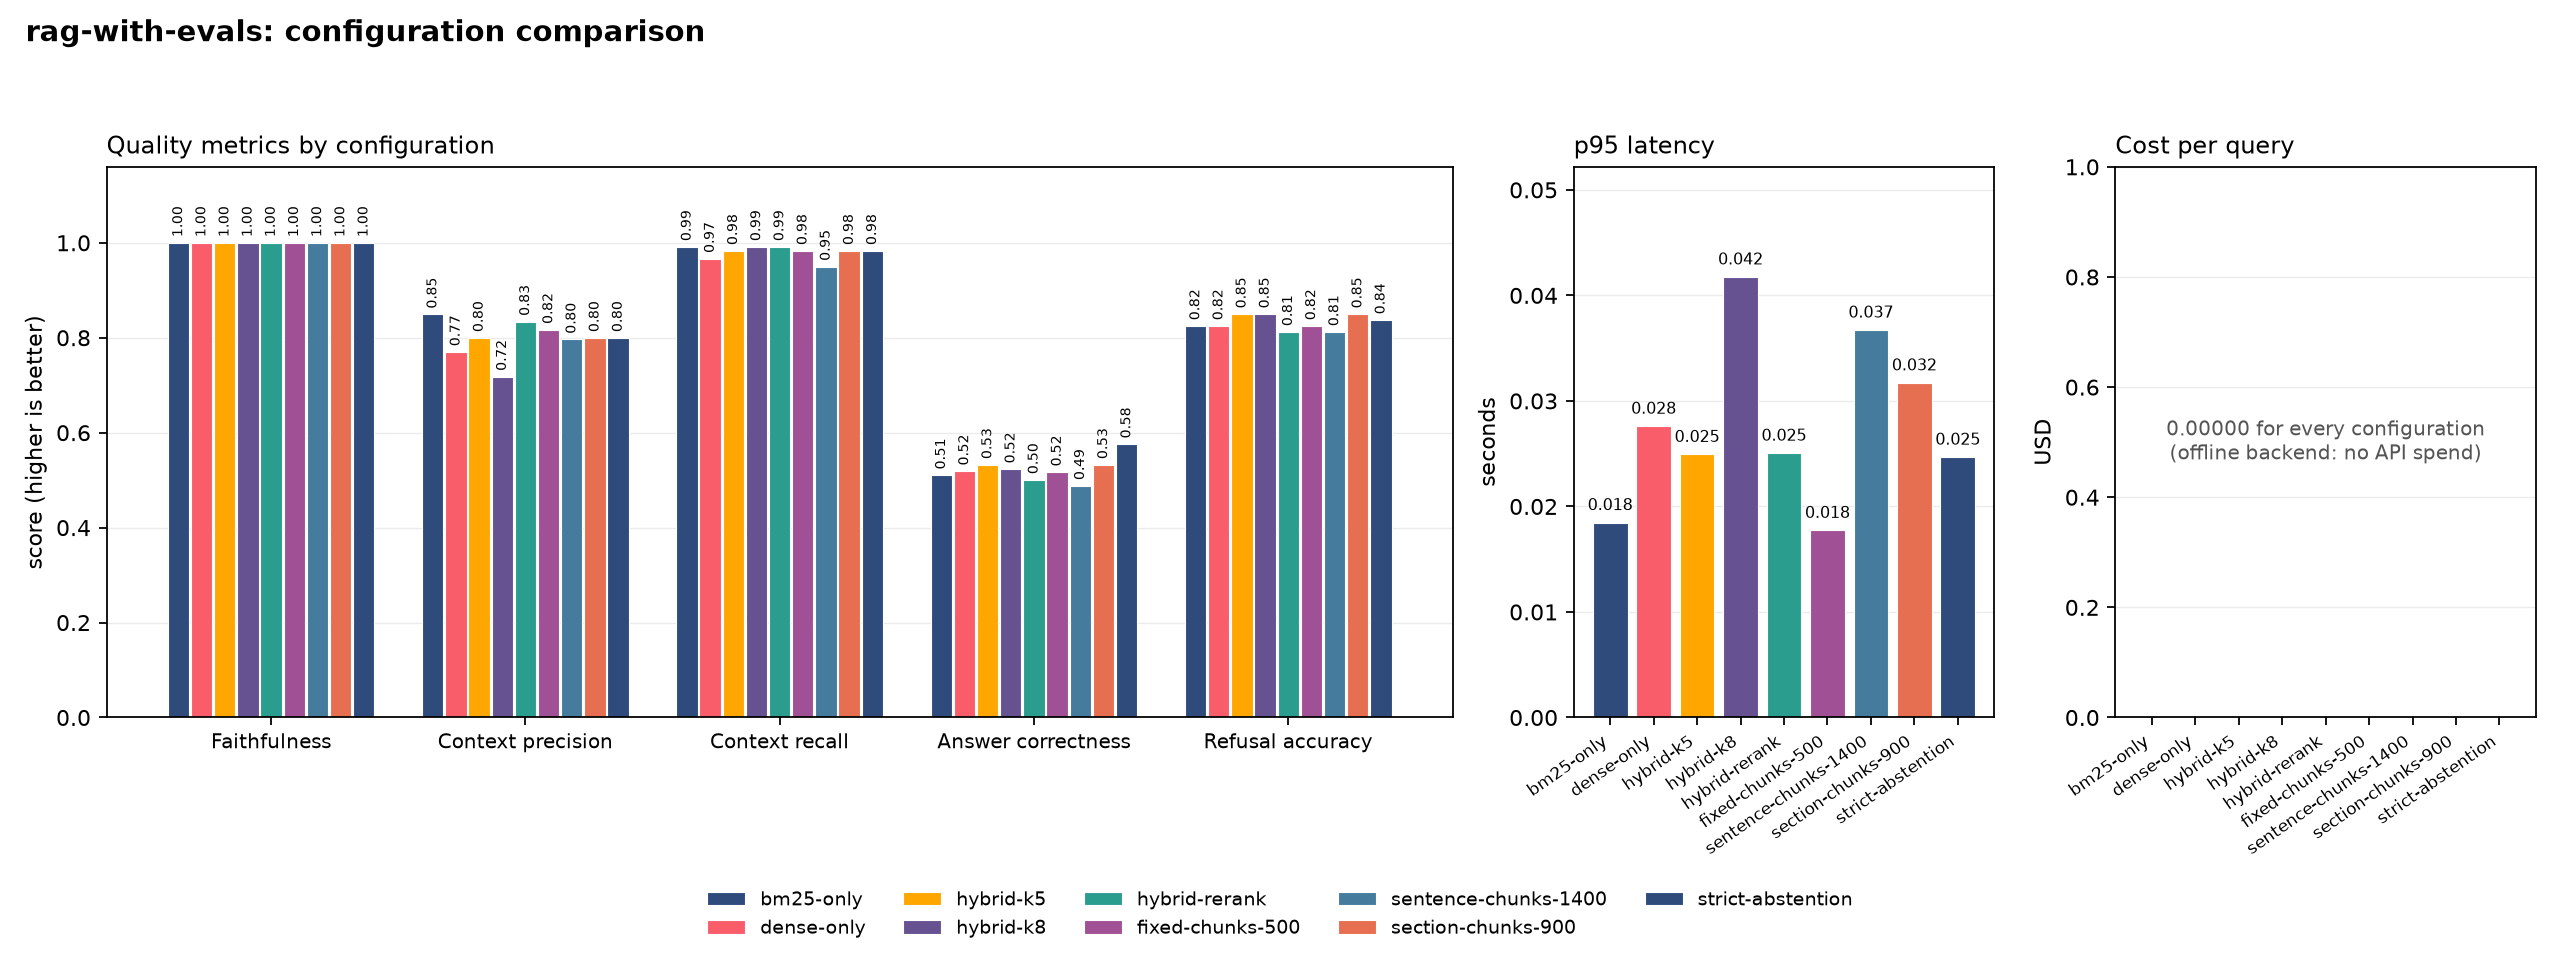

The data file committed next to this chart (first rows):
config, faithfulness, context_precision, context_recall, answer_correctness, refusal_accuracy, over_refusal_rate, citation_validity, p95_latency_s, cost_per_query_usd, n_chunks, fingerprint
bm25-only, 1.0, 0.8495, 0.9917, 0.5107, 0.825, 0.05, 1.0, 0.01847, 0.0, 58, 3daaa7ccabcb
dense-only, 1.0, 0.7702, 0.9667, 0.519, 0.825, 0.08333, 1.0, 0.0276, 0.0, 58, 689d19dd0c3c
hybrid-k5, 1.0, 0.8, 0.9833, 0.5324, 0.85, 0.05, 1.0, 0.02493, 0.0, 58, 9abb43ab999f
hybrid-k8, 1.0, 0.7183, 0.9917, 0.5234, 0.85, 0.05, 1.0, 0.04175, 0.0, 58, 2b1e14737518
hybrid-rerank, 1.0, 0.8341, 0.9917, 0.5007, 0.8125, 0.06667, 1.0, 0.02505, 0.0, 58, e191253f9312
fixed-chunks-500, 1.0, 0.8171, 0.9833, 0.517, 0.825, 0.06667, 1.0, 0.01773, 0.0, 86, 0d85b328c157
sentence-chunks-1400, 1.0, 0.7965, 0.95, 0.4883, 0.8125, 0.06667, 1.0, 0.03671, 0.0, 30, 7f36235c712c
section-chunks-900, 1.0, 0.8, 0.9833, 0.5324, 0.85, 0.05, 1.0, 0.03171, 0.0, 58, 2566c2544d19
strict-abstention, 1.0, 0.8, 0.9833, 0.576, 0.8375, 0.15, 1.0, 0.02467, 0.0, 58, 4cea9b409e1c
